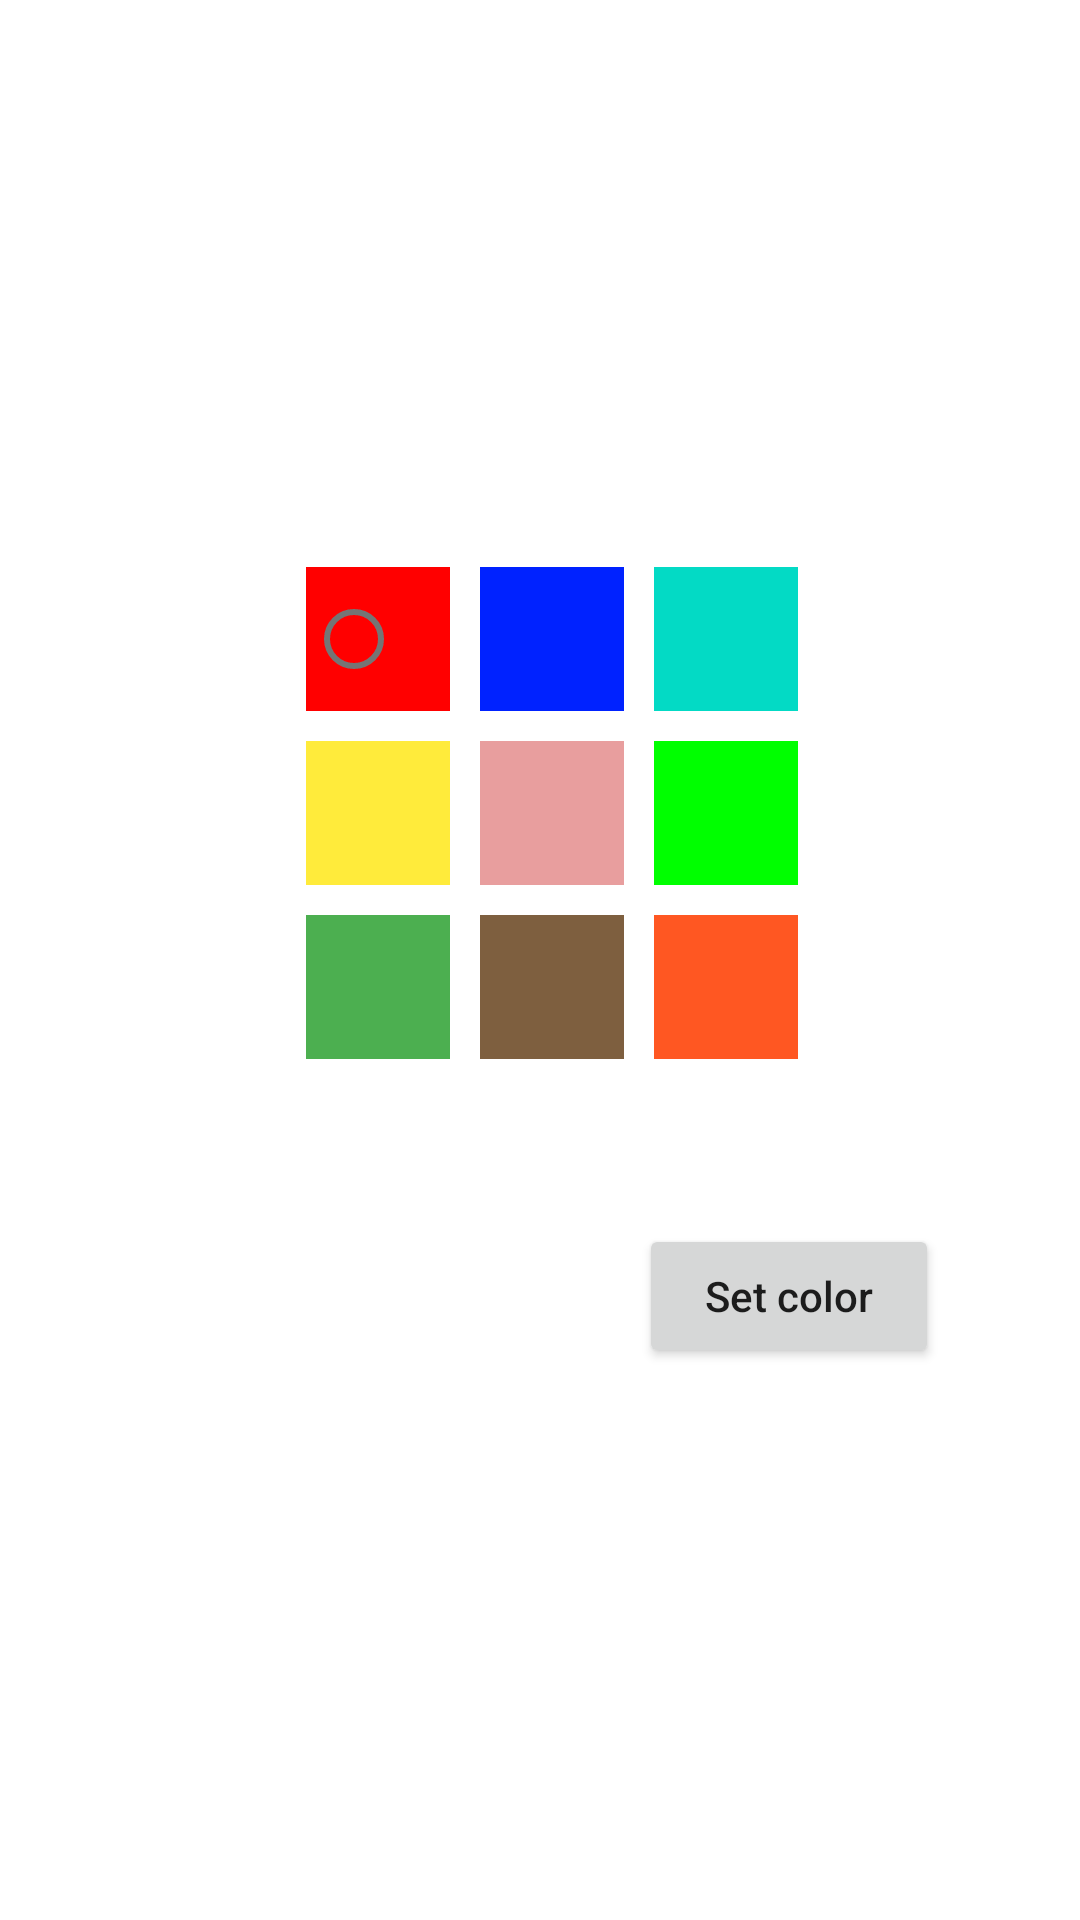

Here is an Android app screen rendered from its layout file. Give the layout XML and the strings, colors and styles it references.
<!-- AndroidManifest.xml: application theme Theme.TaskDIyorbek -->
<!-- res/layout/menu.xml -->
<?xml version="1.0" encoding="utf-8"?>
<LinearLayout xmlns:android="http://schemas.android.com/apk/res/android"
    android:layout_width="320dp"
    android:layout_height="290dp"
    android:layout_gravity="top"
    android:gravity="center"
    android:orientation="horizontal">

    <RadioGroup
        android:id="@+id/bigRadio"
        android:layout_width="wrap_content"
        android:layout_height="wrap_content">

        <LinearLayout
            android:layout_width="wrap_content"
            android:layout_height="wrap_content"
            android:orientation="horizontal">

            <LinearLayout
                android:layout_width="wrap_content"
                android:layout_height="wrap_content"
                android:layout_marginStart="50dp"
                android:orientation="vertical">


                <com.google.android.material.radiobutton.MaterialRadioButton
                    android:id="@+id/redColor"
                    android:layout_width="wrap_content"
                    android:layout_height="wrap_content"
                    android:layout_margin="5dp"
                    android:background="@color/red"
                     />

                <com.google.android.material.radiobutton.MaterialRadioButton
                    android:id="@+id/yellowColor"
                    android:layout_width="wrap_content"
                    android:layout_height="wrap_content"
                    android:layout_margin="5dp"
                    android:background="@color/yellow"
                    android:button="@color/black" />

                <com.google.android.material.radiobutton.MaterialRadioButton
                    android:id="@+id/greenColor"
                    android:layout_width="wrap_content"
                    android:layout_height="wrap_content"
                    android:layout_margin="5dp"
                    android:background="@color/green"
                    android:button="@color/black" />


            </LinearLayout>

            <LinearLayout
                android:layout_width="wrap_content"
                android:layout_height="wrap_content"
                android:orientation="vertical">

                <com.google.android.material.radiobutton.MaterialRadioButton
                    android:id="@+id/blueColor"
                    android:layout_width="wrap_content"
                    android:layout_height="wrap_content"
                    android:layout_margin="5dp"
                    android:background="@color/blue"
                    android:button="@color/black" />


                <com.google.android.material.radiobutton.MaterialRadioButton
                    android:id="@+id/pinkColor"
                    android:layout_width="wrap_content"
                    android:layout_height="wrap_content"
                    android:layout_margin="5dp"
                    android:background="@color/pink"
                    android:button="@color/black" />

                <com.google.android.material.radiobutton.MaterialRadioButton
                    android:id="@+id/brownColor"
                    android:layout_width="wrap_content"
                    android:layout_height="wrap_content"
                    android:layout_margin="5dp"
                    android:background="@color/brown"
                    android:button="@color/black" />


            </LinearLayout>

            <LinearLayout
                android:layout_width="wrap_content"
                android:layout_height="wrap_content"
                android:orientation="vertical">

                <com.google.android.material.radiobutton.MaterialRadioButton
                    android:id="@+id/tintColor"
                    android:layout_width="wrap_content"
                    android:layout_height="wrap_content"
                    android:layout_margin="5dp"
                    android:background="@color/teal_200"
                    android:button="@color/black" />

                <com.google.android.material.radiobutton.MaterialRadioButton
                    android:id="@+id/grayColor"
                    android:layout_width="wrap_content"
                    android:layout_height="wrap_content"
                    android:layout_margin="5dp"
                    android:background="@color/lime"
                    android:button="@color/black" />

                <com.google.android.material.radiobutton.MaterialRadioButton
                    android:id="@+id/orangeColor"
                    android:layout_width="wrap_content"
                    android:layout_height="wrap_content"
                    android:layout_margin="5dp"
                    android:background="@color/orange"
                    android:button="@color/black" />

                <Button
                    android:id="@+id/setColor"
                    android:layout_width="100dp"
                    android:layout_height="wrap_content"
                    android:layout_marginTop="50dp"
                    android:text="Set color"
                    android:textAllCaps="false" />

            </LinearLayout>


        </LinearLayout>


    </RadioGroup>


</LinearLayout>
<!-- resources referenced by this layout -->
<resources>
  <color name="black">#FF000000</color>
  <color name="blue">#0022FF</color>
  <color name="brown">#7E5F3F</color>
  <color name="green">#4CAF50</color>
  <color name="lime">#00FF00</color>
  <color name="orange">#FF5722</color>
  <color name="pink">#E89E9E</color>
  <color name="red">#FF0000</color>
  <color name="teal_200">#FF03DAC5</color>
  <color name="yellow">#FFEB3B</color>
  <style name="Theme.TaskDIyorbek" parent="Theme.MaterialComponents.DayNight.DarkActionBar">
          
          <item name="colorPrimary">@color/purple_500</item>
          <item name="colorPrimaryVariant">@color/purple_700</item>
          <item name="colorOnPrimary">@color/white</item>
          
          <item name="colorSecondary">@color/teal_200</item>
          <item name="colorSecondaryVariant">@color/teal_700</item>
          <item name="colorOnSecondary">@color/black</item>
          
          <item name="android:statusBarColor" tools:targetApi="l">?attr/colorPrimaryVariant</item>
          
      </style>
  <color name="purple_500">#FF6200EE</color>
  <color name="purple_700">#FF3700B3</color>
  <color name="white">#FFFFFFFF</color>
  <color name="teal_700">#FF018786</color>
</resources>
